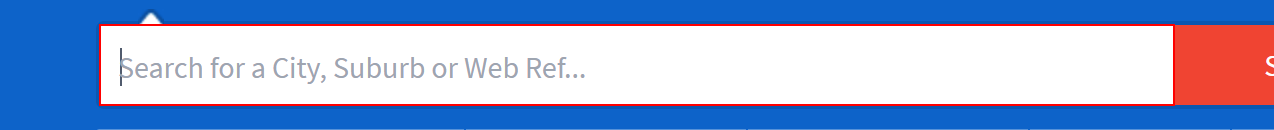
Task: Scrape property listing details off the web
Workflow: Main

Step 1: type [varSearch] into the list

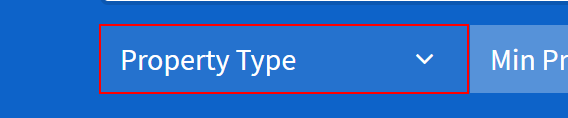
Step 2: click on the button

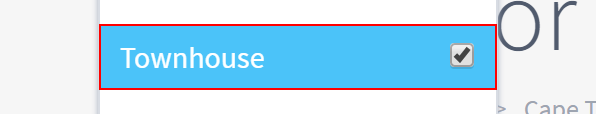
Step 3: click on the label 'Townhouse                                  *'
